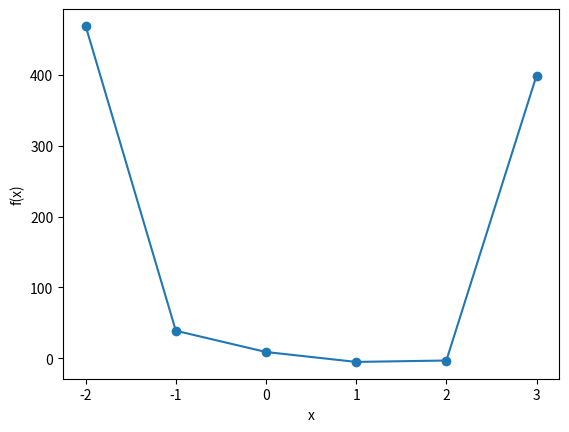

Python code for this plot:
import matplotlib.pyplot as plt   

def fx(x):
    return 16*pow(x,4) - 32*pow(x,3) - 8*pow(x,2) + 10*pow(x,1) + 9

def d_fx(x):
    return 16*4*pow(x,3) - 32*3*pow(x,2) - 8*2*pow(x,1) + 10

# Question _ 1 for plotting the graph 
def question_1(inter_1, inter_2):
    
    x_val = [i for i in range(inter_1, inter_2+1)]
    
    y_val = []
    y_val = [fx(i) for i in range(inter_1, inter_2+1) ]
    
    print(y_val)
    
    plt.plot(x_val, y_val, '-o')
    plt.xlabel("x")
    plt.ylabel("f(x)")
    plt.show()

    print("As seen from the above graph the local min is at ")

# Gradient descent procedure    
def gradient_descent(steps, initial, rate):
    
    ans = {}
    fx_list = []
    x_list = []
    
    x = initial
    
    for i in range(1,steps+1):
        
        val = d_fx(x) 
        x = x - rate * val
        
        x_list.append(x)
        fx_list.append(val)
    
    ans['x'] = x_list
    ans['fx'] = fx_list
    
    return ans
        
def print_series(mydict, flag):
    
    if flag == 0 :
        # Print First 5
        for i in range(0,5):
            print(i,'  x ',mydict['x'][i],' f(x)',mydict['fx'][i])    
    elif flag == 1:
        # Print Last 5
        for i in range(len(mydict['x'])-5,len(mydict['x'])):
            print(i,' x ',mydict['x'][i],' f(x)',mydict['fx'][i])
    elif flag == 2:
        # Print Top 10
        for i in range(5,10):
            print(i,' x ',mydict['x'][i],' f(x)',mydict['fx'][i])
    else:
        # Print the entire list
        for i in range(0, len(mydict['x'])):
            print(i,' x ',mydict['x'][i],' f(x)',mydict['fx'][i])
    

def main():    
    
    # for finding the local minimum and plotting the graph both
    question_1(-2,3)
    
    print("\nx = (-2) eta = 0.001, steps = 5")
    # gradient descent 1
    ans1 = gradient_descent(5, -1, 0.001)    
    print_series(ans1, 0)

        
    #B  gradient descent
    print("\nB) x = (-1) eta = 0.001, steps = 1000")
    ans2 = gradient_descent(1000, -1, 0.001)
    
    # First 5 values and Last 5 values
    print_series(ans2, 0)
    print("")
    print_series(ans2, 1)
    
    #C  gradient descent 3
    print("\nC) x = 2 eta = 0.001, steps = 1000")
    ans3 = gradient_descent(1000, -2, 0.001)

    # First 5 values and Last 5 values
    print_series(ans3, 0)
    print("")
    print_series(ans3, 1)        

    #D  gradient descent 4
    print("\nD) x = -1 eta = 0.01, steps = 1000")
    ans3 = gradient_descent(1000, -2, 0.001)

    # First 5 values and Last 5 values
    print_series(ans3, 0)
    print("")
    print_series(ans3, 1)        
    print_series(ans3, 2)

    #E  gradient descent 4
    print("\nE) x = -1 eta = 0.01, steps = 100")
    ans3 = gradient_descent(100, -2, 0.001)

    # First 5 values and Last 5 values
    print_series(ans3, 4)
    
if __name__ == "__main__":
    main()